Run: headless pygame with SDL's dummy video driver; simulated clock (each Clock.tick advances the game by its frame time, no real sleeping); random seed 0; keys injected as events and as key.get_pressed() state; no mouse input.
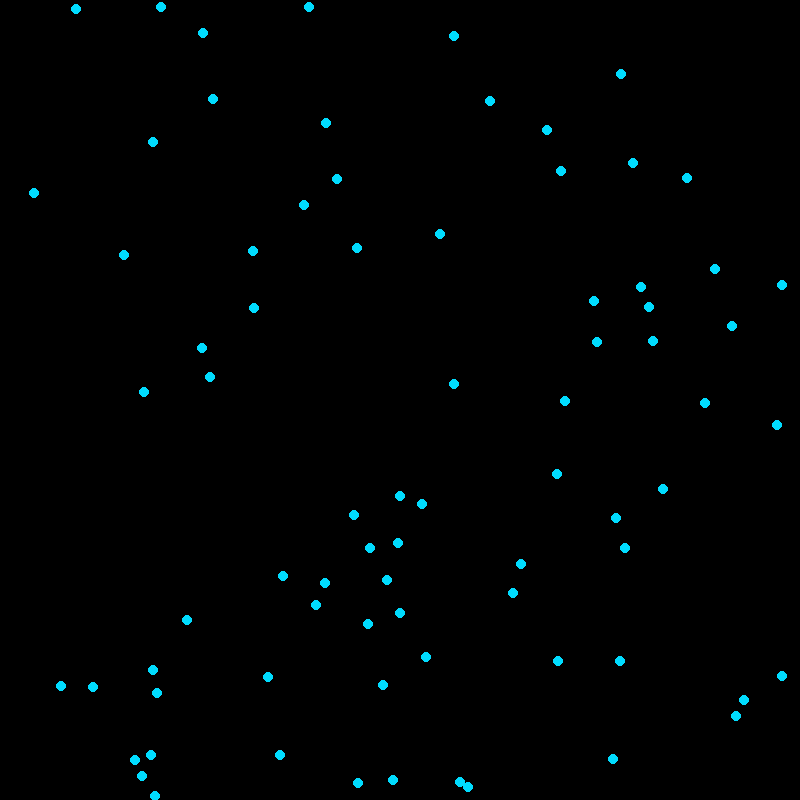
Frame 1 of 4 · flips 1–60 · no input
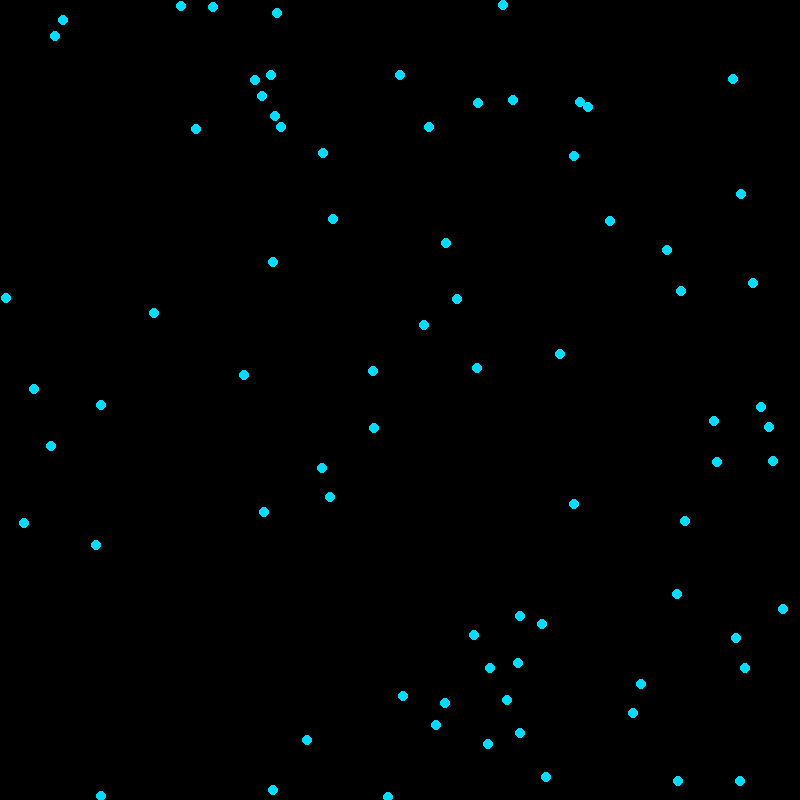
Frame 2 of 4 · flips 61–180 · tapped SPACE, RETURN · held RIGHT (→), D
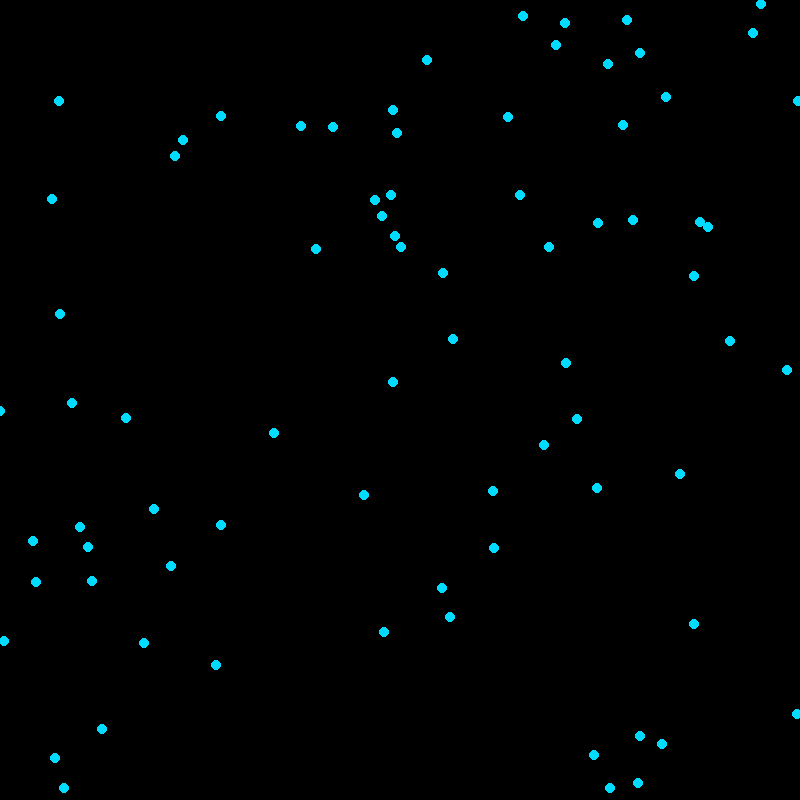
Frame 3 of 4 · flips 181–300 · held DOWN (↓), S
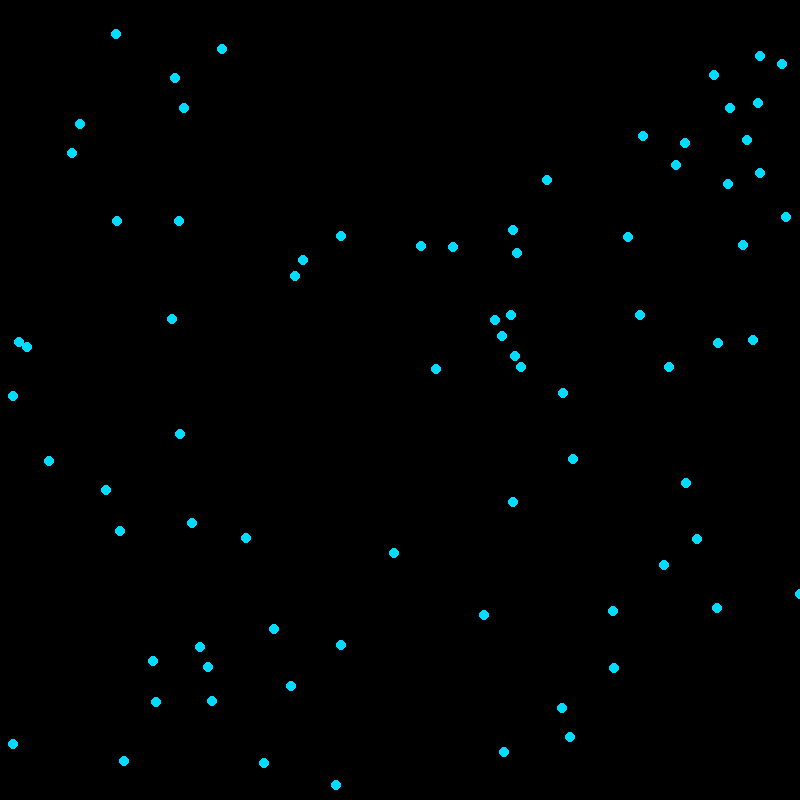
Frame 4 of 4 · flips 301–420 · held LEFT (←), A, UP (↑), W

The pygame program that drew these frames:

import pygame, sys
import random

# Ventana
ANCHO_DE_VENTANA = 800
ALTO_DE_VENTANA = 800
screen_size = (ANCHO_DE_VENTANA, ALTO_DE_VENTANA)

# Colores
BLANCO = (255,255,255)
NEGRO = (0,0,0)
ROJO = (255,0,0)
AZUL = (0,0,255)
VERDE = (0,255,0)
AZUL_CLARO = (0,220,255)

pygame.init()
VENTANA = pygame.display.set_mode(screen_size)

# TEXTO A MOSTRAR EN LA BARRA DE LA VENTANA
pygame.display.set_caption("Prueba de FPS")

# TEXTO A MOSTRAR EN LA PANTALLA
fuente = pygame.font.SysFont("consolas", 25)
texto = fuente.render("Hola mundo!", False, VERDE, AZUL_CLARO)


lista_de_circulos = []
# ACA ESTOY CREANDO UNA LISTA DE CORDENADAS (X,Y)
for i in range(77):
    x = random.randint(1, ANCHO_DE_VENTANA - 1)
    y = random.randint(1, ALTO_DE_VENTANA - 1)
    lista_de_circulos.append([x,y])
# print(lista_de_circulos)

reloj = pygame.time.Clock()

flag = True
while flag:
    # ACA MANEJO LOS
    tiempo = reloj.tick(120)

    VENTANA.fill(NEGRO)

    lista_de_eventos = pygame.event.get()
    for evento in lista_de_eventos:
        if evento.type == pygame.QUIT:
            flag = False
    # VENTANA.blit(texto, (ANCHO_DE_VENTANA/2,ALTO_DE_VENTANA/2))

    for circulo in lista_de_circulos:
        pygame.draw.circle(VENTANA, AZUL_CLARO, (circulo[0], circulo[1]), 5, 10)

    for circulo in lista_de_circulos:
        circulo[0] += 1
        if circulo[0] > ANCHO_DE_VENTANA:
            circulo[0] = 0
        circulo[1] += 1
        if circulo[1] > ALTO_DE_VENTANA:
            circulo[1] = 1

    pygame.display.update()
    # CON ESTO RETRASO LA FRECUENCIA DE FPSs con la que se disparan!
    # pygame.time.delay(2)
pygame.quit()
